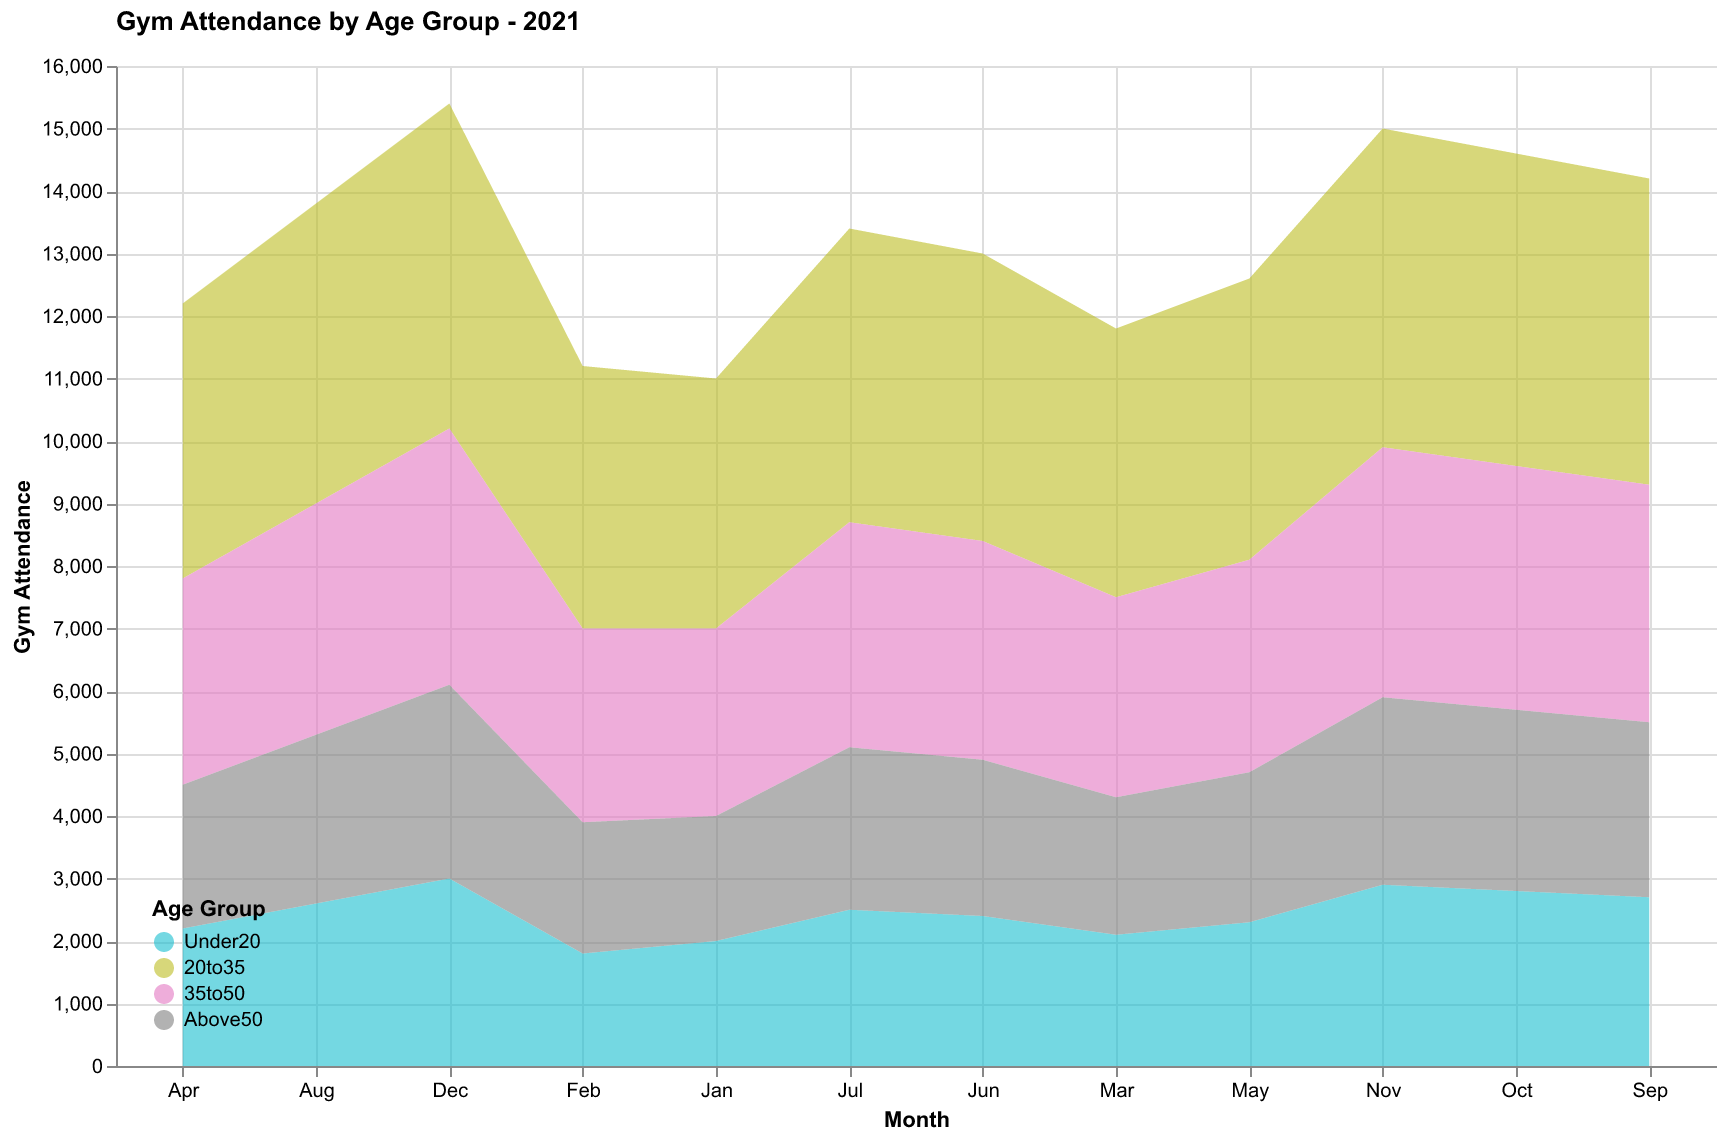

The file beside this chart, header and first rows:
Month, Under20, 20to35, 35to50, Above50
Jan, 2000, 4000, 3000, 2000
Feb, 1800, 4200, 3100, 2100
Mar, 2100, 4300, 3200, 2200
Apr, 2200, 4400, 3300, 2300
May, 2300, 4500, 3400, 2400
Jun, 2400, 4600, 3500, 2500
Jul, 2500, 4700, 3600, 2600
Aug, 2600, 4800, 3700, 2700
Sep, 2700, 4900, 3800, 2800
Oct, 2800, 5000, 3900, 2900
Nov, 2900, 5100, 4000, 3000
Dec, 3000, 5200, 4100, 3100
